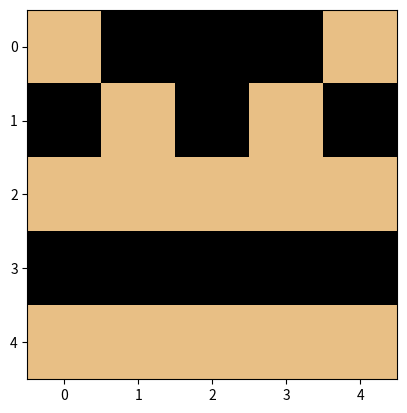

Generate this figure with matplotlib:
import random
import matplotlib.pyplot as plt
import numpy as np

SIZE = 5

# We don't want even-numbered sizes
if SIZE % 2 == 0: SIZE += 1

pixelmap = []
color = np.array([random.randint(0,255),random.randint(0,255),random.randint(0,255)])

for i in range(SIZE):
    pixelmap.append([])
    for j in range(SIZE//2 + 1):
        pixelmap[i].append(color * random.randint(0,1))

    for j in range(SIZE//2-1,-1,-1):
        pixelmap[i].append(pixelmap[i][j])
        



plt.figure()
plt.imshow(pixelmap)
plt.show()
